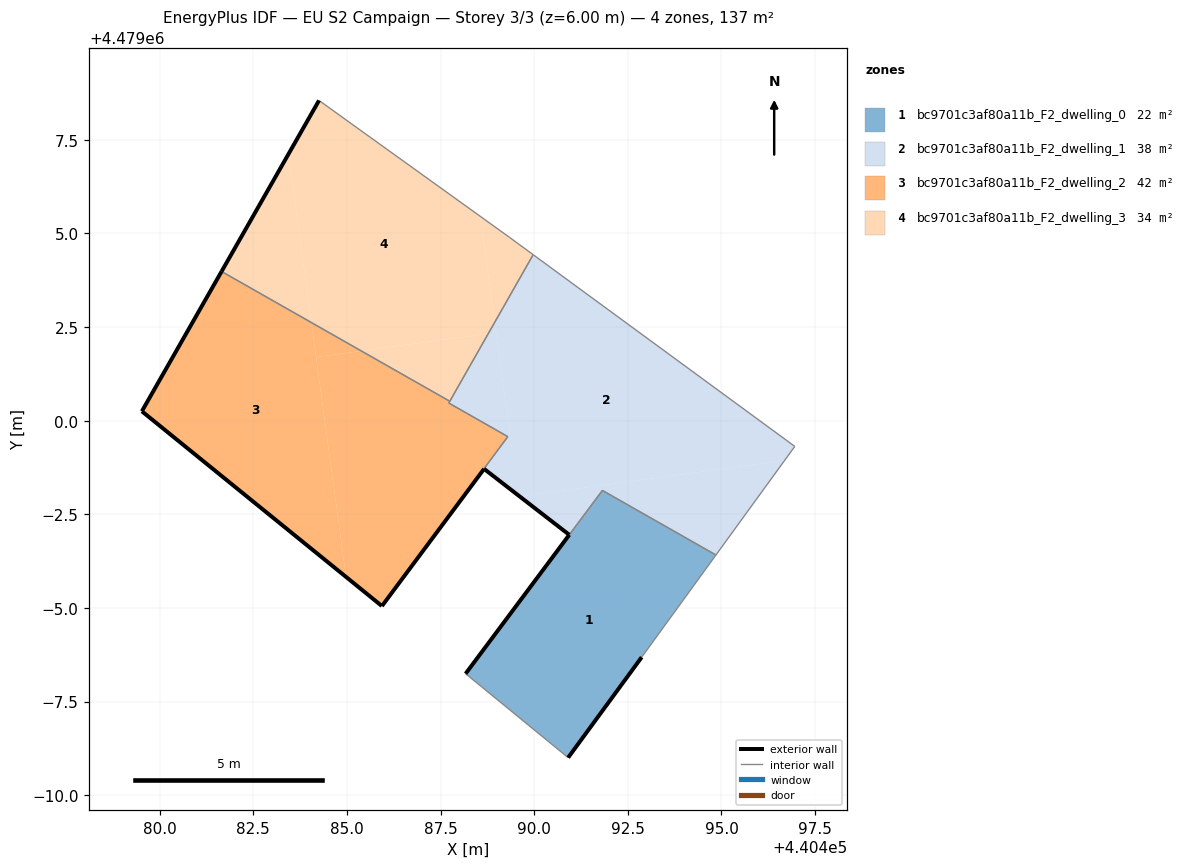
=== STOREY PLAN SPEC (per zone: floor XY polygon, exterior-wall plan segments, windows/doors) ===
zone 1: bc9701c3af80a11b_F2_dwelling_0  (22.4 m²)
  floor: (440492.87, 4478993.68) (440494.85, 4478996.41) (440491.82, 4478998.14) (440488.17, 4478993.24) (440490.91, 4478991.00)
  exterior wall: (440492.87, 4478993.68) – (440490.91, 4478991.00)  [3.3 m]
  exterior wall: (440488.17, 4478993.24) – (440490.94, 4478996.95)  [4.6 m]
  interior walls: 5
zone 2: bc9701c3af80a11b_F2_dwelling_1  (37.9 m²)
  floor: (440496.69, 4478998.94) (440496.96, 4478999.31) (440489.97, 4479004.43) (440488.94, 4479002.63) (440489.35, 4478999.64) (440488.66, 4478998.71) (440489.61, 4478997.97)
  floor: (440494.85, 4478996.41) (440496.69, 4478998.94) (440489.61, 4478997.97) (440490.94, 4478996.95) (440491.82, 4478998.14)
  floor: (440487.51, 4478997.18) (440489.35, 4478999.64) (440488.98, 4479002.35) (440488.77, 4479002.33) (440487.75, 4479000.52) (440487.72, 4479000.47) (440489.29, 4478999.58)
  floor: (440488.98, 4479002.35) (440488.94, 4479002.63) (440488.77, 4479002.33)
  exterior wall: (440490.94, 4478996.95) – (440488.66, 4478998.71)  [2.9 m]
  exterior wall: (440488.66, 4478998.71) – (440485.93, 4478995.05)  [4.6 m]
  interior walls: 10
zone 3: bc9701c3af80a11b_F2_dwelling_2  (42.3 m²)
  floor: (440485.93, 4478995.05) (440489.29, 4478999.58) (440487.72, 4479000.47) (440487.75, 4479000.52) (440485.38, 4479001.86) (440484.18, 4479001.70) (440484.98, 4478995.83)
  floor: (440484.98, 4478995.83) (440484.05, 4479002.62) (440481.65, 4479003.98) (440479.52, 4479000.25)
  floor: (440485.38, 4479001.86) (440484.05, 4479002.62) (440484.18, 4479001.70)
  exterior wall: (440479.52, 4479000.25) – (440481.65, 4479003.98)  [4.3 m]
  exterior wall: (440485.93, 4478995.05) – (440479.52, 4479000.25)  [8.2 m]
  interior walls: 4
zone 4: bc9701c3af80a11b_F2_dwelling_3  (34.2 m²)
  floor: (440488.77, 4479002.33) (440488.94, 4479002.63) (440488.56, 4479005.46) (440484.25, 4479008.55) (440483.44, 4479007.12) (440484.05, 4479002.62) (440485.38, 4479001.86)
  floor: (440488.94, 4479002.63) (440489.97, 4479004.43) (440489.35, 4479004.89) (440488.56, 4479005.46)
  floor: (440487.75, 4479000.52) (440488.77, 4479002.33) (440485.38, 4479001.86)
  floor: (440484.05, 4479002.62) (440483.44, 4479007.12) (440481.65, 4479003.98)
  exterior wall: (440481.65, 4479003.98) – (440484.25, 4479008.55)  [5.3 m]
  interior walls: 4

=== DERIVED (storey summary) ===
Building: EU S2 Campaign
Storey: 3 of 3  (floor level z = 6.00 m)
Storey gross floor area: 136.9 m²
Zones on this storey: 4
  - bc9701c3af80a11b_F2_dwelling_0: floor 22.4 m²; exterior wall 8.0 m (23.9 m²); WWR 0.0%
  - bc9701c3af80a11b_F2_dwelling_1: floor 37.9 m²; exterior wall 7.4 m (22.3 m²); WWR 0.0%
  - bc9701c3af80a11b_F2_dwelling_2: floor 42.3 m²; exterior wall 12.5 m (37.6 m²); WWR 0.0%
  - bc9701c3af80a11b_F2_dwelling_3: floor 34.2 m²; exterior wall 5.3 m (15.8 m²); WWR 0.0%
Zone adjacency (shared interzone walls):
  - bc9701c3af80a11b_F2_dwelling_0 ↔ bc9701c3af80a11b_F2_dwelling_1
  - bc9701c3af80a11b_F2_dwelling_1 ↔ bc9701c3af80a11b_F2_dwelling_2
  - bc9701c3af80a11b_F2_dwelling_1 ↔ bc9701c3af80a11b_F2_dwelling_3
  - bc9701c3af80a11b_F2_dwelling_2 ↔ bc9701c3af80a11b_F2_dwelling_3